pico-8 play session: hold → + tap 🅾

[t = 4 s] hold → ~4s, tap 🅾 ~7×
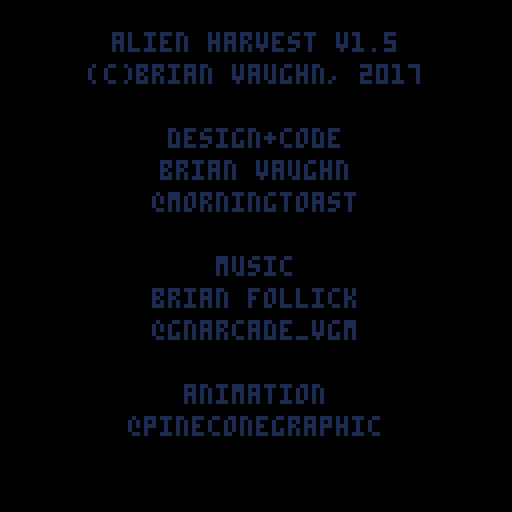
[t = 6 s] hold → ~6s, tap 🅾 ~10×
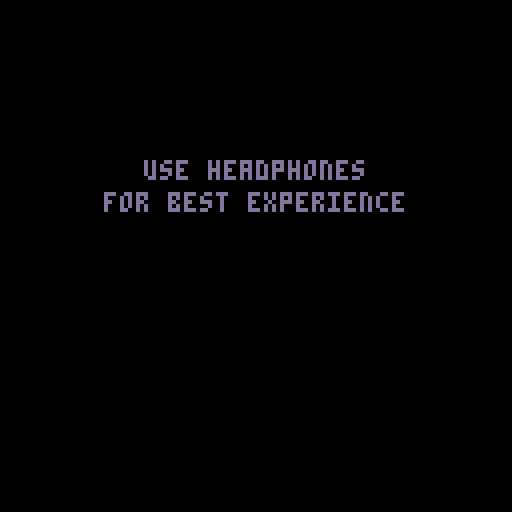

pico-8 cartridge
version 11
__lua__
--alien harvest
--brian vaughn, 2017


tm,tmo,gt=0,false,0
txt_rtt="return to transport beacon"

-- #player
function p_upd()
	if gameover<1 then
		if not mini_mode and p_freeze==0 then
			mini_batt=max(mini_batt-1,0)

			p_cx=p_x+8
			p_cy=p_y+8

			p_tx,p_ty=px_to_tile(p_cx,p_cy)
			p_dx,p_dy,p_xdir,p_ydir=0,0,0,0

			local tile=get_tile(p_tx,p_ty)

			if btnl	then p_dx=-1 p_flip=true end
			if btnr	then p_dx=1 p_flip=false end
			if btnu	then p_dy=-1 end
			if btnd	then p_dy=1 end



			if p_dx!=0 or p_dy!=0 then 
				p_spr=anim(p_anim)
			else
				p_spr=anim(p_anim,true)
			end

			if not blocked(p_x,p_y, p_dx,p_dy, {y=6,x=6,w=4,h=4}) then
				p_x+=p_dx
				p_y+=p_dy
			end



			p_tiles(tile)

			if btnxp then
				if p_st==2 then
					sfx(13)
					p_bullet()
				end

				if p_st==3 then
					sfx(14)
					add_bait(p_cx,p_cy)
				end

				p_st=1
				p_anim={l={32,34,36,34},f=1,r=8}
				p_spr=anim(p_anim,true)
			end

			if btnzp then
				if not tmo then
					if mini_batt<=0 then
						sfx(17)
						mini_mode=true
						gen_mini()
					else
						sfx(12)
						tkr("scanner battery recharging",true)
					end
				else
					sfx(12)
					tkr("scanner broken",true)
				end
			end
		else
			if btnzp and p_freeze==0 then
				mini_mode=false
				mini_batt=sec(7)
			end
		end
		
	end
	
	
	if p_freeze>0 then p_freeze-=1 end
end

function p_drw()
	if p_freeze>0 then pal(10,13) end
	spr(p_spr, p_x,p_y, 2,2, p_flip)
end


function p_tiles(tile)
	if tile.o==4 then
		sfx(16)
		if yesno() or (level_id==3 and dget(3)<1) then
			p_st,p_spr=2,64
			p_anim={l={64,66,68,66},f=1,r=8}
			tkr("pulse rifle equipped",true)
		else
			p_st,p_spr=3,96
			p_anim={l={96,98,100,98},f=1,r=8}
			tkr("bait equipped",true)
		end
		
		p_spr=anim(p_anim,true)
		p_bodies+=1
		bishop=false
		
		if tmo then 
			if lvl.bodies==p_bodies then
				achv_c+=1
				unlock(2)
			end
		end

		tile_attr(p_tx,p_ty)
	end
	
	if tile.o==3 then
		local cargo="cargo bay is full;"..txt_rtt
		if p_eggs<quota then
			p_eggs=min(p_eggs+1,quota)
			lvl.eggs=max(lvl.eggs-1,0)
			
            sfx(16)
			tile_attr(p_tx,p_ty)
			tkr("alien egg collected",true)
			l_egg=false
			
			if p_eggs<quota then 
				if lvl.eggs<=0 then
					tkr(txt_rtt)
				else
					tkr(lvl.eggs.." eggs remaining") 
				end
			else
				tkr(cargo)
				sfx(11)
			end
			
			
		else
			if tile_t==0 then
                sfx(12)
				tkr(cargo,true)
			end
		end
		tile_t+=1
	else
		tile_t=0
	end
	
	
	-- #transport
	if tile.o==6 then
		local lt="wait at beacon. dropship landing;leaving "..lvl.name
		local ds="dropship unavailable"
		if tran_st==0 then tran_st=1 end
		
		if not finale then
			if (lvl.eggs<=0 or p_eggs==quota) and tran_t==0 then
				sfx(15)
				tkr(lt,true)
				tran_st=2
			else
				if tran_t==0 then 
					sfx(12)
					tkr(ds..";find remaining eggs",true) 
				end
			end
			
			if tran_t==sec(tran_w) and tran_st==2 then
				if p_eggs==quota then
					finale_init()
				else
					start_init()	
				end
			end
			
		else
			if det_st==2 then
				if tran_t==0 then
					sfx(15)
					tkr(lt,true)
					tran_st=2
				end
				
				if tran_t==sec(tran_w) and tran_st==2 then
					vic_init()
				end
			else
				
				if tran_t==0 then 
					sfx(12)
					tkr(ds..";find detonator",true) 
				end
			end
		end
		
		tran_t+=1
	else
		if tran_st==2 then
			sfx(12)
			tkr("dropship canceled. "..txt_rtt,true)
		end
        tran_t,tran_st=0,0
	end
	
	
	
	-- #bombarm
	if tile.o==7 then
		if bomb_t==0 then 
			sfx(18)
			tkr("arming bomb",true) 
		end

		tile.bomb_st=1

		if bomb_t==sec(2) then 
			lvl.bombs=max(0,lvl.bombs-1)


			sfx(11)
			tkr("bomb armed and ready",true) 

			if lvl.bombs>0 then
				tkr(lvl.bombs.." bombs remaining") 
			else
				tkr("all bombs armed;find detonator") 
			end

			tile_attr(p_tx,p_ty)
		end
		
		bomb_t+=1
	else
		bomb_t,tile.bomb_st=0,0
	end
	
	
	-- #detonator
	if tile.o==8 then
		if lvl.bombs==0 then
			if det_st<2 then
				if det_t==0 then
                    sfx(18)
					tkr("stand by, intializing...",true) 
				end

				det_st=1

				if det_t==sec(4) then
					det_st=2
					tkr("countdown started;"..txt_rtt,true)
                    sfx(19)
					music(3,6000)
					tile_attr(p_tx,p_ty)
					lvl.hatch-=7
				end
			end
		else 
			if det_t==0 then sfx(12) tkr("find all bombs first",true) end
		end
		
		det_t+=1
	else
		if det_st==1 then
			sfx(12)
			tkr("countdown aborted",true)
			det_st=0
		end
		det_t=0
	end	
	
	
	if tile.o==98 and det_st==2 then
		sfx(16)
		tile_attr(p_tx,p_ty)
		jones=true
	end
end

function p_bullet()
	local tgt={}
	local heading=0
	
	local obj={
		x=p_cx,y=p_y+5,c=10,
		update=function(b)
			for k,a in pairs(actors) do
				if a.id<3 and in_range(b.x,b.y, a.cx,a.cy, 12) then
					chg_st(a,99)
					b:rm()
				end
			end
		end,
		rm=function(b) del(bullets,b) end
	}
	
	
	if p_flip then heading=.5 end

	for k,a in pairs(actors) do
		if a.id<3 then
			if in_range(a.cx,a.cy, p_cx,p_cy, 60) then add(tgt,a) end
		end
	end

	if #tgt>0 then
		local tgt = find_nearest(p_cx,p_cy, tgt)
		heading   = atan2(tgt.cx-p_cx, tgt.cy-p_cy) 
	end

	obj.dx,obj.dy = dir_calc(heading, 3)


	add(bullets,obj)	
end

-- #levels
function start_init()
	music(-1)

	local rc=rnd_table({{3,4},{11,9},{11,4},{15,14},{9,4},{11,3},{2,1}})
	
    if not finale then
        level_id+=1

        local levels={
            {name="jl-78",w=3,h=3,bombs=0,bodies=2,eggs=2,hatch=45,aliens=0,snipers=0,colors={11,3}},
            {name="col-b",w=4,h=4,bombs=0,bodies=4,eggs=3,hatch=35,aliens=1,snipers=1,colors={11,4}},
            {name="pv-418",w=5,h=3,bombs=0,bodies=7,eggs=4,hatch=25,aliens=2,snipers=2,colors={14,2}},
            {name="gva-1106",w=3,h=6,bombs=0,bodies=7,eggs=5,hatch=20,aliens=3,snipers=3,colors={9,4}},
            {name="bv-1031",w=5,h=5,bombs=0,bodies=9,eggs=6,hatch=20,aliens=3,snipers=3,colors={4,3}},
            {name="al-18",w=3,h=7,bombs=0,bodies=10,eggs=6,hatch=20,aliens=2,snipers=4,colors={2,1}}
        }


        if level_id>5 or tmo then
            local abc=split("a;b;c;d;e;f;g;h;i;j;k;l;m;n;o;p;q;r;s;t;u;w;v;y;z")
            local name=rnd_table(abc)..rnd_table(abc).."-"..random(75,850)
            local mw=random(4,6)
            local mh=random(4,6)
            local me=min(mw,mh)
            local mb=me+random(2,4)
            local ma=random(1,3)
            local ms=random(2,5)

            if level_id>7 then
                if mw<5 then mh=7 end
                if mh<5 then mw=7 end
            end

            lvl={name=name,w=mw,h=mh,bodies=mb,eggs=me,hatch=20,aliens=ma,snipers=ms,bombs=0,colors=rc}	
        else
            lvl=levels[level_id]
        end
    else 
    	local mw,mh=8,4
    	if yesno() then mw,mh=4,8 end 
        lvl={name="pco-8",w=mw,h=mh,bodies=15,eggs=3,hatch=20,aliens=3,snipers=5,bombs=3,colors=rc}	
		
		if tmo then 
			lvl.hatch=15 
			lvl.eggs=5
		end
	end

	
	function start_upd()
		if btnzp then play_init() end
	end
	
	
	function start_drw()
		draw_console()
		
		cprint("mission: "..lvl.name, 8, 10)
		
		local ax=32
		if finale then
			spr(110, 8,17, 2,2)
			print("find and arm\n3 remote bombs", ax,21, 7)
				
			spr(108, 8,38, 2,2)
			print("then find detonator\nto start countdown",ax,41, 7)
				
			spr(12, 8,60, 2,2)
			print("wait at transport\nbeacon to escape",ax,61, 7)
		else
			spr(14, 8,18, 2,2)
			print(lvl.eggs.." eggs detected.\ncollect as many as you\ncan before they hatch.", ax,22, 7)

			spr(12, 8,53, 2,2)
			print("wait at beacon when\neggs are gone\n",ax,55, 7)
		end
		
		print("press z to start",ax,83, 11)
	end
	
	cart(start_upd,start_drw)
	
end


function draw_console(nl)
	rect(0,0, 127,127, 12)
	rect(2,2, 125,93, 12)

	rect(89,95, 125,125, 12)
	rect(2,95, 87,125, 12)

	if not nl then zspr(74,2,1,90,103, 2, 1) end
	
	print("cargo bay: "..p_eggs.."/"..quota,7,100,7)
		
	local ix=5
	local iy=107

	for n=1,quota do
		if n<=p_eggs then pal(13,10) end
		spr(26,ix,iy,1,1) pal()
		ix+=8

		if n==10 then ix=5 iy+=8 end
	end	
	
end




-- #game play 
function play_init()
	p_x,p_y,p_spr=0,0,32
	p_anim={l={32,34,36,34},f=1,r=8}
	p_st,p_flip,p_freeze=0,false,0
	egg_t=sec(lvl.hatch)
	tran_st=0
	l_egg=false
	
	tkr_x,tkr_end,tkr_t=105,105,0
	tkr_log={}

	sfx_n,sfx_l=3,3
	sfx_t=sec(sfx_n)
	
	mini_mode=false
	mini_batt=0

	h_kills=0
	p_bodies=0
	h_eggs=lvl.eggs
	
	actors={}
	bullets={}

	gen_map(lvl.w,lvl.h)
	
	local txt="arrival on "..lvl.name
	tkr(txt,true)
	
	if level_id==1 then
		tkr("press z for map scan;press x to use weapon")	
	end
	
	if finale then
		tkr("find and arm 3 bombs")
	else
		tkr("scan shows "..lvl.eggs.." eggs in range")	
	end


	cart(play_upd,play_drw)
end

function play_upd()
	p_upd()
	
	function _t()
		if lvl.eggs<=0 then
			sfx(11)
			return "no more eggs detected;"..txt_rtt
		else
			return lvl.eggs.." eggs remaining"
		end	
	end
	
	if gameover<1 then
		if lvl.eggs>0 then
			egg_t=max(0,egg_t-1)
			
			if egg_t==sec(1.25) then
				l_egg=get_rndtile(3)
				tile_attr(l_egg.tx,l_egg.ty,"s",70)
			end

			if egg_t<=0 then
				if l_egg then
					tile_attr(l_egg.tx,l_egg.ty,"s",14)
				 	if few() then
						lvl.eggs-=1
						add_hugger(l_egg.tx,l_egg.ty) 
						tile_attr(l_egg.tx,l_egg.ty)
	
						tkr("egg hatch detected",true)
						sfx(11)
	
						if not finale then tkr(_t()) end
					end
				end
				
				egg_t=sec(lvl.hatch)
			end
		end
	
		sfx_n=3
		
        for k,a in pairs(actors) do
			a:update()
			a.t+=1
			
			if a.id<3 and a.st<99 then
				if in_range(p_cx,p_cy, a.x,a.y,140) then
					if in_range(p_cx,p_cy, a.x,a.y,75) then
						sfx_n=min(.3,sfx_n)
					else
						sfx_n=min(.9,sfx_n)
					end
				end
			end
		end
		
		if sfx_n!=sfx_l then sfx_t=0 sfx_l=sfx_n end
		
		sfx_t=max(sfx_t-1,0)
		if sfx_t==0 then 
			sfx(10)
			sfx_t=sec(sfx_n)
		end

		
		
		if finale then
			if det_st==2 then
				countdown=max(-1,countdown-1) 
				if countdown==0 then
					sfx(20)
					music(-1)
					gameover=2
					nuke=0
					gt=0
				end
			else
				if tkr_t==sec(8) and det_st<1 then
					if lvl.bombs>0 then
						tkr(lvl.bombs.." bombs remaining",true)
					else
						tkr("find detonator to start countdown",true)
					end
				end
			end
		else
			
			if tkr_t==sec(8) then 
				tkr(_t(),true) 
			end
		end
	else
		if btnzp and gt>=sec(1) then
            music(0,3000)
			title_init()	
		end
		
		if gameover==1 then
			if blood_t>sec(4) then
				blood_t=make_blood()
			end
			
			if gt==sec(10) then
				tkr("game over;press z to restart",true)
				gt=sec(2)
			end
			
			blood_t+=1
		end
        
        if gameover==2 then
            nuke=min(150,nuke+.5)
        end
	end

	bullet_upd()
	tkr_upd()
end

function play_drw()
	camera(p_cx-64, p_cy-62)
	
	draw_map()
	bullet_drw()
	
	palt(2,true)
	palt(0,false) 
	for k,a in pairs(actors) do
		a:draw() 
	end

	p_drw()
	pal()
	
	
	
	
	camera(0,0)
	tkr_drw()
	
	

	if mini_mode then draw_mini() end
	
	
	if gameover==1 then
		for k,b in pairs(blood) do circfill(b[1],b[2],b[3], 8) end
	end
	
	if gameover==2 then
		circfill(64,64,nuke,7)	
		if nuke==150 then
			cprint("game over;;press z to restart",50,2)	
		end
	end
	
	
end

function make_blood()
	if #blood<100 then
		for n=0,15 do 
			add(blood,{random(34,94),random(34,94),random(5,9)}) 
			add(blood,{random(14,114),random(14,115),random(1,3)})
		end
	end	
	
	return 0
end




-- #ticker
function tkr(t,c)
	local l=split(t)
	if c then tkr_log={} end
	for k,t in pairs(l) do add(tkr_log,{t,(#t*4)}) end
	if c then tkr_next() end
end

function tkr_next()
	if #tkr_log>0 then
		tkr_txt=tkr_log[1][1]
		tkr_end=0-tkr_log[1][2]
		del(tkr_log, tkr_log[1])
		tkr_x,tkr_t=105,0
	end
end

function tkr_upd()
	if tkr_x>tkr_end then
		tkr_x=max(tkr_end-1,tkr_x-.8)
			
		if tkr_x<=tkr_end then tkr_next() end
	end
	tkr_t+=1
end

function tkr_drw()
	rectfill(0,117, 127,127, 1)
	
	if tkr_x>tkr_end then print(tkr_txt, tkr_x,120, 12) end

	rectfill(90,117, 127,127, 5)
	rect(0,117, 90,127,5) 


	if mini_batt>0 then pal(11,8) end
	spr(25, 94,120)
	pal()


	if finale then
		print(clock(countdown), 106,120, 6)
	else
		spr(26, 118,119)
		print(lvl.eggs, 113,120, 6)
	end
end




-- #minimap
function gen_mini() 
	minimap={}

	mini_x,mini_y=0,0

	for x=1,map_tilew do
		for y=1,map_tileh do
			local plot=grid[x][y]

			if plot.o==4 or plot.o==3 then add(minimap, {x=x,y=y,c=11}) end
			if plot.o==6 then add(minimap, {x=x,y=y,c=12}) end
		end
	end
	
	for k,a in pairs(actors) do
		if a.id<3 then add(minimap, {x=a.tx,y=a.ty,c=11}) end
	end
	
	add(minimap, {x=p_tx,y=p_ty,c=8})
end


function draw_mini()
	if map_w>5 or map_h>5 then
		if btnl then mini_x+=2 end
		if btnr then mini_x-=2 end
		if btnu then mini_y+=2 end
		if btnd then mini_y-=2 end
	end
	
	rectfill(0,0,127,93,0)
	
	rectfill(mini_x+6,mini_y+6, (map_tilew*2)+mini_x+8,(map_tileh*2)+mini_y+8, 3)
	rect(mini_x+6,mini_y+6, (map_tilew*2)+mini_x+8,(map_tileh*2)+mini_y+8, 11)

	for k,dot in pairs(minimap) do
		x1=(dot.x-1)*2+mini_x+7
		y1=(dot.y-1)*2+mini_y+7
		print("+",x1,y1-1,dot.c)
	end
	rectfill(0,93,127,127,0)
	rect(1,1,126,94,0)
	
	
	draw_console(1)
	
	print("+you",92,100,8)
	print("+beacon",92,108,12)
	print("+bio",92,116,11)
end







-- #bullets
function bullet_upd()
	for k,b in pairs(bullets) do
		b.x+=b.dx
		b.y+=b.dy

		if b.x<map_wpx and b.x>1 and b.y<map_hpx and b.y>1 then
			local tx,ty=px_to_tile(b.x,b.y)
			local t=get_tile(tx,ty)

			if t.o==1 then b:rm() end
			
			b:update()
		else
			b:rm() 
		end
	end
end


function bullet_drw()
	for k,b in pairs(bullets) do circfill(b.x,b.y, 2, b.c) end
end



-- #bait
function add_bait(x,y)
	local obj={
		id=3,
		x=x,y=y,
		cx=x+8,cy=y+8,
		t=0,
		update=function(self)
			for k,a in pairs(actors) do
				if a.id==2 and a.st<99 then
					if a.st<10 and in_range(a.cx,a.cy, self.cx,self.cy, 60) then
						local release=sec(5)-self.t
						
						chg_st(a,10)
						a.bait={x=self.cx,y=self.cy,release=release}
					end
				end
			end
		
			
			if self.t>sec(6) then del(actors,self) end
		end,
		draw=function(self)
			spr(11, self.x,self.y, 1,2)
		end
	}	

	
	add(actors,obj)
end

-- #sniper
function add_sniper(tx,ty)
	local obj={
		id=4,
		tx=tx,ty=ty,
		f=false,
		st=1,t=1,
		update=function(self)
			local ox=self.x+16
			local oy=self.y+4
			
			if self.f then ox=self.x-32 end
			
			if self.st==1 then
				if in_rec(p_cx,p_cy, ox,oy, 32,8) then
					sfx(13)
					local obj={
						dx=4,x=self.x+16,y=self.y+8,
						c=13,dy=0,
						update=function(b)
							if in_range(b.x,b.y, p_cx,p_cy, 10) then
								p_freeze=sec(3)
								del(bullets,b)
							end
						end
					}
				
					if self.f then 
						obj.dx=-3 
						obj.x=self.x
					end

					add(bullets,obj)
					
					
					chg_st(self,2)
				end
			end
			
			if self.st==2 then
				if self.t>sec(1) then
					local t=tile_attr(self.tx,self.ty,"o",1)
					t.s=rnd_table(bush_sprites)
					del(actors,self)
					
					local loc=get_rndtile(1)
					add_sniper(loc.tx,loc.ty)
				end
			end
		end,
		draw=ef
	}
	
	local et={o=1}
	local wt={o=1}
	
	if tx+1<map_tilew then et=grid[tx+1][ty] end
	if tx-1>1 then wt=grid[tx-1][ty] end

	if et.o!=1 and wt.o!=1 then
		if yesno() then obj.f=true end
	else
		if et.o==1 then 
			obj.f=true
		end
	end
	
	obj.x,obj.y=tile_to_px(tx,ty)
	tile_attr(tx,ty,"f",obj.f)
	tile_attr(tx,ty,"o",5)

	add(actors, obj)
end


-- #hugger
function add_hugger(tx,ty)
	local obj={
		id=1,
		tx=tx,ty=ty,dx=0,dy=0,
		flip=false,
		detect=50,
		wander_spd=.7,
		chase_spd=1.3,
		hbox={x=4,y=6,w=8,h=5},
		st=0,t=1,
		chase=false,
		navpath={},
		tile={},
		anim=hug_anim,
		update=function(self)
			if self.st==2 then
				if in_range(p_cx,p_cy, self.cx,self.cy, 40) and not self.chase then
					chg_st(self,4)
				end
			end

			alien_upd(self)

			if self.tile.o==4 then
				tile_attr(self.tx,self.ty)
				add_alien(self.tx,self.ty) 
				del(actors,self)
			end
		end,
		draw=function(self)
			if self.st!=99 then
				if self.st==2 or self.st==4 then 
					self.spr=anim(self.anim)
				else
					self.spr=anim(self.anim,true)
				end
				spr(self.spr,self.x,self.y,2,2,self.flip)
			else
				spr(44,self.x,self.y,2,2)
			end
		end
	}
	
	obj.x,obj.y=tile_to_px(tx,ty)
	obj.cx=obj.x+8
	obj.cy=obj.y+8

	add(actors, obj)
end

-- #alien
function add_alien(tx,ty)
	local obj={
		id=2,
		tx=tx,ty=ty,dx=0,dy=0,
		flip=false,
		hbox={x=4,y=4,w=8,h=8},
		st=0,t=1,
		detect=50,
		wander_spd=.5,
		chase_spd=1.1,chase=false,
		navpath={},
		bait=false,
		anim={l={128,130,132,130},f=1,r=8},
		update=function(self)
			if self.st<10 then
				if in_range(p_cx,p_cy, self.cx,self.cy, 60) and not self.chase then
					chg_st(self,4)
				end
			end
		
			alien_upd(self)
			
			if self.st==10 then
				local heading   = atan2(self.bait.x-self.x, self.bait.y-self.y) 
				self.dx,self.dy = dir_calc(heading, 1)
				self.flip=s_flip(heading)
				self.chase=false
				
				chg_st(self,11)
			end
			
			if self.st==11 then
				if not in_range(self.bait.x,self.bait.y, self.cx,self.cy, 12) then
					if not blocked(self.x,self.y, self.dx,self.dy, self.hbox) then
						self.x+=self.dx
						self.y+=self.dy
					end
				end
				
				if self.t>=self.bait.release then
					self.bait=false
					chg_st(self,0)
				end
			end
			
			
		end,
		draw=function(self)
			if self.st!=99 then
				if self.st==2 or self.st==4 then 
					self.spr=anim(self.anim)
				else
					self.spr=anim(self.anim,true)
				end
				spr(self.spr,self.x,self.y,2,2,self.flip)
			else
				spr(44,self.x,self.y,2,2)
			end
		end
	}
	
	obj.x,obj.y=tile_to_px(tx,ty)
	obj.cx=obj.x+8
	obj.cy=obj.y+8
	
	if tmo then
		obj.chase_spd=1.3
		obj.detect=60
	end

	add(actors, obj)
end


-- #walker
function alien_upd(self)
	if self.st==99 and self.t>sec(3) then
		if self.id==1 and level_id==3 then
			h_kills+=1 
			if h_kills==h_eggs then unlock(3) end
		end
		del(actors,self)
		return
	end
	
	-- id:1=hugger,2=alien
	local id=self.id
	local dest={}
	
	self.cx=self.x+8
	self.cy=self.y+8
	self.tx,self.ty=px_to_tile(self.cx,self.cy)
	self.tile=get_tile(self.tx,self.ty)

	if self.st<99 then
		if in_range(p_cx,p_cy, self.cx,self.cy,9) then
			chg_st(self,98)
			-- #dead
			mini_mode=false
			blood_t=sec(5)
			gt=0
			music(-1)
			tkr("game over;press z to continue",true)
			gameover=1
			pf_list={}
			p_spr=46
		end
	end


	if self.st==0 then
		self.chase=false
		self.speed=self.wander_spd
		self.wpcount=3
		
		if self.t<2 then
			local near=false

			if id==1 then
				near=find_nearest(self.x,self.y, filter_tiles(4))
				self.wpcount=5
			end

			if not near then 
				near={tx=self.tx,ty=self.ty}
				while near.tx==self.tx and near.ty==self.ty do
					near=get_rndtile(0) 
					
					if id==2 and rnd()<.25 then near={tx=p_tx,ty=p_ty} end
				end
			end

			self.navpath,self.endpoint,self.waypoint=pathfind(self.tx,self.ty, near.tx,near.ty)
		end
		
		if self.t>sec(2) then
			chg_st(self,1)
		end
	end
	
	
	if self.st==1 then
		self.dest=pf_list[self.navpath[self.waypoint]]
		
		if not self.dest then
			chg_st(self,0)
		else
			self.dest.x,self.dest.y=tile_to_px(self.dest.tx,self.dest.ty)	

			local heading   = atan2(self.dest.x-self.x, self.dest.y-self.y) 
			self.dx,self.dy = dir_calc(heading, self.speed)
			self.flip=s_flip(heading)

			chg_st(self,2)
		end
	end
	
	
	if self.st==2 then
		self.x+=self.dx
		self.y+=self.dy
		
		if self.chase and not in_range(p_cx,p_cy, self.cx,self.cy, self.detect+15) then
			self.chase=false
			self.speed=self.wander_spd
			self.wpcount=rand(3,2)
		end
		local r=7
		if self.tx==p_tx and self.ty==p_ty then r=1 end
		
		
		if in_range(self.cx,self.cy, self.dest.x+8,self.dest.y+8, r) then
			self.waypoint+=1
			self.wpcount-=1

			if self.waypoint>#self.navpath then
				chg_st(self,0)
			else
				if self.wpcount==0 then
					chg_st(self,3)
				else
					chg_st(self,1)
				end
			end
		end
		
	end
	
	
	if self.st==3 then
		if in_range(p_cx,p_cy, self.cx,self.cy, self.detect) then
			chg_st(self,4)
		else
			if self.t>sec(2.5) then
				if id==1 then
					local tile=get_tile(self.endpoint.tx,self.endpoint.ty)
					if tile.o==4 then
						self.wpcount=rand(6,2)
						chg_st(self,1)
					else
						chg_st(self,0)
					end
				end

				if id==2 then
					self.wpcount=rand(3,2)
					chg_st(self,1)	
				end
			end
		end
	end
	
	
	if self.st==4 then
		self.navpath,self.endpoint,self.waypoint=pathfind(self.tx,self.ty, p_tx,p_ty)	
		self.speed=self.chase_spd
		self.wpcount=99
		self.chase=true
		chg_st(self,1)
	end
end


-- #map
-- 0=empty;1=wall;2=spawn;3=egg;4=body;5=sniper;6=beacon;7=bomb;8=detonator;9=queen;98=jones;99=grass
function draw_map()
	function grass() 
		pal(11,lvl.colors[1])
		pal(3,lvl.colors[2])
	end
	
	
	for x=1,map_tilew do
		for y=1,map_tileh do
			local plot=grid[x][y]
			local px,py=tile_to_px(x,y)
			
			if in_range(px,py, p_cx,p_cy, 80) then
				grass() 
				if plot.o==1 then
					spr(plot.s, px, py, 2,2)
				end
				
	            if plot.o==3 then
					spr(plot.s,px,py,2,2)
				end
	            
	            if plot.o==5 then
					spr(42,px,py, 2,2, plot.f)
				end
				
				if plot.o==99 then
					spr(plot.s,px,py,2,1)
				end
				pal()
				
	            
	            if plot.o==7 then
	            	if plot.bomb_st==1 then plot.bomb_st=0 pal(12,8) end
	                spr(110, px,py, 2,2)
					pal()
	            end
	            
	            if plot.o==8 then
	            	if det_st==1 then pal(12,8) end
	                if det_st<3 then spr(108, px,py, 2,2) end
					pal()
	            end
				
				if plot.o==4 then
					spr(9,px,py+3,2,1)
				end
	            
				
					
				if plot.o==6 then
					if tran_st>0 then pal(12,8) pal(13,8) end
					spr(12,px,py,2,2) pal()
				end
				
				if plot.o==98 then
					spr(38,px,py,2,2)
				end
				
				if plot.o==9 then
					pal(11,1) pal(3,1)
					zspr(42,2,2,px-16,py-8, 2, 1) pal()
				end
				
			end
			
			--rect(px,py,px+16,py+16,5)
		end
	end

	grass()
	for m=0,map_tileh do
		spr(3, -15, (16*m), 2,2)
		spr(1, map_wpx, (16*m), 2,2)
	end
	
	for m=-1,map_tilew do
		spr(5, (16*m), -15, 2,2)
		spr(3, (16*m),map_hpx, 2,2)
	end
	
	pal()

end


function gen_map(w,h)
	map_w,map_h=w,h
	map_wpx,map_hpx=map_w*128,map_h*128
	map_tilew,map_tileh=map_w*8,map_h*8
	grid={}
	pf_list={}
	
	for x=1,map_tilew do
		grid[x]={}
		
		for y=1,map_tileh do
			grid[x][y]={
				tx=x,ty=y,
				n=0,f=0,g=0,h=0,p=0,status=0,
				o=0,s=0,
				w=true --is tile empty?
			}
		end
	end

	for mx=1,map_w do
		for my=1,map_h do
			local lx,ly=0,0
			
			while (lx==0 and ly==0) or (lx==1 and ly==0) do
				lx=rand(14,0)
				ly=rand(2,0)
			end
				
			create_screen(mx,my, lx,ly)
			
		end
	end
	
	
	if finale then
		local qx=map_w
		local qy=rand(map_h)
		local ps_x=1
		local ps_y=rand(map_h)
		
		if map_h>map_w then
			qx=rand(map_w)
			qy=map_h
			ps_x=rand(map_w)
			ps_y=1
		end

		create_screen(ps_x,ps_y, 0,0)
		create_screen(qx,qy, 1,0)
	else
		create_screen(rand(map_w),rand(map_h), 0,0)
	end

	local n=1
	local snipers={}
	for x=1,map_tilew do
		for y=1,map_tileh do
			local plot=grid[x][y]
			
			pf_list[n]=plot
			plot.n=n
			n+=1
			
			if plot.o==5 then add(snipers,plot) end
		end
	end
    
    if #snipers>0 then
		for n=1,lvl.snipers do
			local t=rnd_table(snipers)

            add_sniper(t.tx,t.ty)
            del(snipers,t)
		end

		for k,t in pairs(snipers) do
			grid[t.tx][t.ty].o=1
			grid[t.tx][t.ty].s=rnd_table(bush_sprites)
		end
	end

    if finale then
    	add_tiles(lvl.bombs, 2,7, 256,256,function(tx,ty)
			tile_attr(tx,ty, "bomb_st", 0)
		end)
		
		add_tiles(1, 0,98, 1,256)
    end

    add_tiles(lvl.bodies, 0,4, 100,70)
    add_tiles(lvl.eggs, 2,3, 130,130, function(tx,ty)
		tile_attr(tx,ty, "s", 14)
	end)
	lvl.eggs+=map_eggs
    
	local ac=0
	while ac<lvl.aliens do
		local t=get_rndtile(0)
		
		if not in_range(t.x,t.y, p_cx,p_cy, 150) then
			add_alien(t.tx,t.ty)
			ac+=1
		end
	end
    
    
	local empty=filter_tiles(0)
	local half=flr(map_tilew*map_tileh*.2)
	for n=0,half do
		local t=rnd_table(empty)
		t.o=99
		if yesno() then t.s=7 else t.s=23 end
		t.h=rand(2)
	end
	
end


bush_sprites={1,3,5,40,72}
function create_screen(mx,my, lx,ly)
	function read_spritelayout(sprx,spry)
		local ox=sprx*8
		local oy=112+(spry*8)
		local set={}

		for sx=0,7 do
			local pxx=sx+1
			set[pxx]={}

			for sy=0,7 do
				local pxy=sy+1
				set[pxx][pxy]=sget(sx+ox,sy+oy)
			end
		end

		return set
	end
	
	
	local smap=read_spritelayout(lx,ly)
	for spx=0,7 do
		for spy=0,7 do
			local tilex=spx+1 + (mx-1)*8
			local tiley=spy+1 + (my-1)*8
			local pxc=smap[spx+1][spy+1]
			local tile={o=0,w=true}
			local bspr=rnd_table(bush_sprites)
			
			--bush/rock wall
			if pxc==11 or pxc==3 or pxc==6 then 
				tile.o=1
				tile.s=bspr
				tile.w=false
				
				if pxc==6 then tile.s=rnd_table({76,78}) end
			end

			-- sniper/bush
			if pxc==3 and lvl.snipers>0 then 
				tile.o=5
				tile.s=bspr
				tile.w=false
			end
			
			
			if pxc==12 then tile.o=6 end -- beacon
			if pxc==15 then tile.o=2 end -- spawn
			
			-- egg
			if pxc==2 then 
				tile.o=3
				tile.s=14
				map_eggs+=1
			end
			
			-- detonator
			if pxc==14 then 
				tile.o=8
				det_st=0
				det_t=0
			end
			
			-- queen
			if pxc==9 then tile.o=9	end
			
			-- player
			if pxc==8 then
				p_x,p_y,p_cx,p_cy=tile_to_px(tilex,tiley)
				p_tx,p_ty=tilex,tiley
			end
			
			for k,v in pairs(tile) do grid[tilex][tiley][k]=v end

		end
	end	
end




-- #intro
function intro_init()
	function intro_drw()
		fd_upd() 
		cprint("alien harvest v1.5;(c)brian vaughn, 2017;;design+code;brian vaughn;@morningtoast;;music;brian follick;@gnarcade_vgm;;animation;@pineconegraphic", 8, fd_c)
		if gt==sec(3.5) then fd_out() end
	end
    
    function p2()
        fd_init(title_init)
        cart(ef,function()
            fd_upd()
            cprint("use headphones;for best experience", 40, fd_c)
            if gt==sec(2.25) then fd_out() end
        end)
    end
    
    fd_init(p2)
	music(0,4000)
	
	cart(ef,intro_drw)
end


-- #story
function story_init()
	local sx=1
	local lspr=14
	local al={l={128,130,132,130},f=1,r=8}
	local hugspr=anim(hug_anim,true)
	local alspr=anim(al,true)

    fd_init()

	function story_upd()
		if btnzp or gt>sec(12) then 
			start_init()
			fp=false
		end

		if gt>sec(3) then
			lspr=anim(hug_anim)
			if sx>=80 then lspr=anim(al) end
			
			sx=min(sx+.5,130)
		end
        
        fd_upd()

	end 

	function story_drw()
		cprint("dylan burke is finishing the;job his father failed to;complete on lv-426.;;he must be stopped.;;;explore planets and collect;alien eggs before burke can;get to them.",8, fd_c)
		palt(2,true)
		spr(lspr,sx,105,2,2)
		if sx<80 then spr(9, 80,111,2,1) end
		pal()
	end


	cart(story_upd,story_drw)
end





-- #title
fp=true
hug_anim={l={160,162,164,162},f=1,r=8}
function title_init()
	finale=false
	level_id=0
	p_eggs=0
	map_eggs=0
	gameover=0
	grid={}
	blood={}
	levels={}
	achv_c=0
	bishop=true
	
	
	local ty=-8
	local hugspr=anim(hug_anim,true)
	local hugx=-16
	local gst=1

	fd_init()

	function title_upd()		
		if btnzp then
			if gst==1 then
				tmo=false
				countdown=sec(40)
				tran_w=5
				quota=12
				
				if fp then story_init() else start_init() end 
			end

			if gst==3 and tm>0 then
				tmo=true
				countdown=sec(30)
				quota=20
				tran_w=7
				fp=false
				
				start_init()
			end
			
			if gst==2 then help_init() end
			if gst==4 then achv_init() end

		end

		if btnp(2) then gst-=1 end
		if btnp(3) then gst+=1 end
		
		if gst>4 then gst=1 end
		if gst<1 then gst=4 end
        
		
		if gt>sec(1.5) then fd_upd() end
		hugspr=anim(hug_anim)
	end 
	
	function title_drw()
		local label="normal mode"
		
		if gst==2 then label="how to play" end
		if gst==3 then if tm>0 then label="terror mode" else label="mode locked" end end
		if gst==4 then label="achievements" end
		
		
		ty=min(60,ty+1)
		cprint("a l i e n",ty,12)
		cprint("harvest",68,fd_c)
		
		if gt>sec(2.2) then
			spr(90,60,94)
			cprint(label,100,6)
			spr(90,60,103,1,1,false,true)
		end
		palt(2,true)
		
		if gt>sec(4) then 
			hugx=min(135,hugx+.5) 
			spr(hugspr,hugx,80,2,2)
		end
	end
	
	cart(title_upd,title_drw)
end

-- dget() 0=terror;1=no weapons;2=all bodies;3=kill huggers;4=save jones;5=ripley
function achv_init()
    function achv_drw()
        cprint("achievements",10,12)
        
        if tm>0 then tc1=10 else tc1=1 end
        if dget(1)>0 then tc2=10 else tc2=1 end
        if dget(2)>0 then tc3=10 else tc3=1 end
        if dget(3)>0 then tc4=10 else tc4=1 end
        if dget(4)>0 then tc5=10 else tc5=1 end
		if dget(5)>0 then tc5=10 else tc5=1 end
        
        cprint("terror mode",30,tc1)
        cprint("bishop's dozen",40,tc2)
        cprint("bone collector",50,tc3)
        cprint("no hugs",60,tc4)        
        cprint("save jonesy",70,tc5)
		cprint("ripley's revenge",80,tc5)
        cprint("see manual for details",100,7)    
    end

    cart(function() if btnzp then title_init() end end,achv_drw)
end

function unlock(id)
	achv_c+=1
	local c=dget(id)
	if c<1 then
		dset(id,1)
		sfx(23)
	end
end

-- #help
function help_init(auto)
	function help_upd()
		if btnzp then cart(help_last, help_p2) end
	end
	
	function help_last()
		if btnzp then title_init() end
	end
	
	function help_p1()
		palt(2,true)
		spr(14, 5,6, 2,2)
		print("explore planets until\nyou find and collect\n12 alien eggs", 26,8, 7)
		
		spr(12, 5,34, 2,2)
		print("wait on beacon when\nall eggs are gone\nto go to next planet",26,34, 7)
		
		spr(9, 6,62, 2,1)
		print("search bodies to\nequip weapons\n\n\n\n\142 or z for map scan\n\n\151 or x to use weapon", 26,60,7)
				
		
		
		pal()
		rect(0,0,127,127,12)
		rect(2,2,125,125,12)
	end
	
	function help_p2()
		palt(2,true)
		spr(64, 7,8, 2,2)
		print("gun has one shot.\nauto-aims at aliens", 28,8, 7)

		spr(96, 7,30, 2,2)
		print("bait will distract\nlarge aliens", 28,30,7)
		

		cprint("avoid aliens", 52, 8)

		spr(160, 6,60, 2,2) 
		print("facehuggers find bodies\nto become aliens",28,62, 7)
		
		spr(128, 5,80, 2,2) 
		print("aliens search and chase\nwhen you are near",28,80, 7)

		
		spr(42, 6,100, 2,2) 
		print("jungle alien attack\nparalyzes. invincible.",28,100, 7)

		pal()
		
		rect(0,0,127,127,12)
		rect(2,2,125,125,12)
	end
	
	cart(help_upd, help_p1)
end




-- #finale
function finale_init()
    finale=true
    fd_init()

    function finale_upd()
        fd_upd()
        if btnzp then start_init() end
    end
    
    
    function finale_drw()
        cprint("with burke's plans ruined you;must now eliminate the source.;;the queen.;;travel to pco-8 and blow it up.;;it's the only way to stop;this nightmare once and for all.",8, fd_c)
        
        if gt>sec(3) then cprint("press z to continue",100,6) end
    end


    cart(finale_upd,finale_drw)
end


-- #victory
function vic_init()
    fd_init()
    music(-1)
	music(0,2000)

	if tm<1 then 
		tm=1
		unlock(0)
	end
	
	if tmo then unlock(5) end
	if jones then unlock(4) end
	if bishop then unlock(1) end

    function vic_upd()
        if btnzp and gt>sec(2) then 
        	if achv_c>0 then
        		fd_init()
				achv_c=0
        		cart(vic_upd,vic_unlock)
        	else
        		title_init() 
        	end
        end
    end
    
    function vic_drw()
		local tc=fd_c
    	if gt>sec(2.5) then
    		fd_upd()
			if fd_s==2 and fd_c==7 then tc=12 end

			cprint("mission accomplished",10, tc)
			cprint("burke and the company have;been stopped once again.;but for how long?;;;;;press z to return home;;;",30, fd_c)
		end
		
		spr(14,55,55,2,2)
	end

	function vic_unlock()
		fd_upd()
		cprint("achievement unlocked",40, fd_c)
    end


    cart(vic_upd,vic_drw)	
end




-- #loop
cartdata("ahmt2017")

function ef() end
function cart(u,d) cart_upd,cart_drw=u,d gt=0 end

function _init()
	tm=dget(0)

	intro_init()
end


function _update60()
	btnl=btn(0)
	btnr=btn(1)
	btnu=btn(2)
	btnd=btn(3)
	btnzp=btnp(4)
	btnxp=btnp(5)
	
	cart_upd()

	gt=min(25000,gt+1)
end


function _draw()
	cls()
	cart_drw()
	
	
end





-- #utilities
function chg_st(o,ns) o.t=0 o.st=ns end
function rand(x,n) n=n or 1 return flr(rnd(x))+n end
function sec(f) return flr(f*60) end
function cprint(s,y,c) 
	local all=split(s)
	for k,t in pairs(all) do
		print(t,64-(#t*2),y,c) 
		y+=8
	end
end
function yesno() if rnd()<.5 then return true end return false end

function s_flip(d)
	if d>.25 and d<.75 then return true end
	return false
end

function random(min,max)
	n=flr(rnd(max-min))+min
	return n
end

function rnd_table(t)
	local r=flr(rnd(#t))+1
	return(t[r])
end

function dir_calc(angle,speed)
	local dx=cos(angle)*speed
	local dy=sin(angle)*speed
	
	return dx,dy
end

function split(s,dc)
	dc=dc or ";"
	local a={}
	local ns=""
	s=s..";"
	
	while #s>0 do
		local d=sub(s,1,1)
		if d==dc then
			add(a,ns)
			ns=""
		else
			ns=ns..d
		end
	
		s=sub(s,2)
	end
	
	return a
end

function few() 
	local c=0
	for k,v in pairs(actors) do if v.id<3 then c+=1 end end
	if c<8 then return true end
	return false
end

--anim(obj,doquickreset)
--obj.r=tick iterator;obj.f=frame position;obj.l=table of sprite ids, each a frame
--reset=force to first frame and reset counter
function anim(obj,reset)
	if reset then
		obj.r=0
		obj.f=1
	else
		obj.r+=1
		if obj.r==8 then
			obj.f+=1
			if obj.f>#obj.l then obj.f=1 end
			obj.r=0
		end
	end
	
	return obj.l[obj.f]
end

--fd_s:0=non;1=fadein;2=hold;3=fadeout
--manually set fd_s=3 in your loop; when fadeout is done, auto-runs func
function fd_init(f)
    fd_cl={0,0,0,0,1,5,13,6,7}
	fd_i=1
	fd_t=0
	fd_s=1
	fd_f=f
    fd_c=0
end
function fd_out() if fd_s<3 then fd_s=3 fd_t=0 end end
function fd_upd()
    if fd_s==1 and fd_t==5 and fd_i<#fd_cl then
        fd_i=min(#fd_cl,fd_i+1)
        fd_c=fd_cl[fd_i]
        fd_t=0
    end
    
    if fd_s==1 and fd_i==#fd_cl then 
    	fd_s=2
    end
    
    if fd_s==3 and fd_t==5 and fd_i>1 then
        fd_i=max(1,fd_i-1)
        fd_c=fd_cl[fd_i]
        fd_t=0
        
        if fd_i==1 then
        	fd_s=0
        	if fd_f then fd_f() end
        end
    end

    if fd_s>0 then fd_t+=1 end
end


function tile_to_px(tx,ty)
	local px=(tx*16)-16
	local py=(ty*16)-16
	local cx=px+8
	local cy=py+8
	return px,py,cx,cy
end

function px_to_tile(pxx,pxy)
	local tx=flr(pxx/16)+1
	local ty=flr(pxy/16)+1
	return tx,ty
end

function get_tile(tx,ty)
	if tx<=map_tilew and tx>0 and ty<=map_tileh and ty>0 then
		local t=grid[tx][ty]

		return t
	end
end

function filter_tiles(o)
	local list={}
	
	for tx=1,map_tilew do
		for ty=1,map_tileh do
			local t=grid[tx][ty]
			t.x,t.y,t.cx,t.cy=tile_to_px(tx,ty)
			t.tx,t.ty=tx,ty
			if t.o==o then
				add(list,t)
			end
		end
	end

	return list
end


function find_nearest(x,y,list)
	local d=9999
	local n=false
	
	for i=1,#list do
		local t=list[i]
		local a = abs(t.x-x)/16
		local b = abs(t.y-y)/16
		local far=sqrt(a^2+b^2)*16

		if far<d then
			d=far
			n=t
		end
	end

	return n,d
end


function in_range(ax,ay, bx,by, rng)
	if abs(ax-bx)<=rng and abs(ay-by)<=rng then
		return true
	else
		return false
	end
end

function tile_attr(tx,ty, key, val)
	if not key then	key="o" val=0 end
	
	grid[tx][ty][key]=val
	return grid[tx][ty]
end

function get_rndtile(occ)
	local list=filter_tiles(occ)
	
	if #list>0 then
		return rnd_table(list)
	end
	
	return false
end

function zspr(n,w,h,dx,dy,dz,fx,fy)
  sx = 8 * (n % 16)
  sy = 8 * flr(n / 16)
  sw = 8 * w
  sh = 8 * h
  dw = sw * dz
  dh = sh * dz

  sspr(sx,sy,sw,sh, dx,dy,dw,dh, fx,fy)
end


function clock(time)
	local s=flr(time/60)
	local m=time%60
	
	while s>=60 do s-=60 end
	
	if m<10 then m="0"..m end
	if s<=0 then
		s="00" 
	elseif s<10 then 
		s="0"..s
	end

	return s..":"..m
end


function add_tiles(q, src, occ, od, pd, f)
	local try=1
	local esc=1
	for i=1,q do
		try,esc=1,1
		
		local sim=filter_tiles(occ)
		while try>0 and esc<50 do
			local t=get_rndtile(src)
            local safe=0
			
			try+=1
			
			if not in_range(t.cx,t.cy, p_cx,p_cy, pd) then
				if #sim>0 then
					for k,s in pairs(sim) do
                        if not in_range(t.cx,t.cy, s.cx,s.cy, od) then
                            safe+=1
                        end
					end                    
                    
                    if safe==#sim then
                        tile_attr(t.tx,t.ty, "o", occ)
                        if f then f(t.tx,t.ty) end
                        try=0
                    end
				else
					tile_attr(t.tx,t.ty, "o", occ)
					if f then f(t.tx,t.ty) end
					try=0
				end
			end
        	
			esc+=1
		end
	end
end

function in_rec(x,y, ox,oy,ow,oh)
	if x>=ox and x<=ox+ow and y>=oy and y<=oy+oh then
		return true
	end
	
	return false
end


function blocked(px,py, dx,dy, hbox)
	function wall(t) 
		if t.o==1 or t.o==5 then return true end
		return false
	end
	
	if  px+hbox.x+dx>0 and
		py+hbox.y+dy>0 and
		px+hbox.x+dx+hbox.w<map_wpx and
		py+hbox.y+dy+hbox.h<map_hpx
	then
	
		local xl = px+hbox.x
		local xr = xl+hbox.w
		local yt = py+hbox.y
		local yb = yt+hbox.h
		
		local t1x,t1y=px_to_tile(xl+dx,yt+dy)
		if wall(get_tile(t1x,t1y)) then
			return true
		else
			local t2x,t2y=px_to_tile(xr+dx,yt+dy)
			if wall(get_tile(t2x,t2y)) then
				return true
			else
				local t3x,t3y=px_to_tile(xl+dx,yb+dy)
				if wall(get_tile(t3x,t3y)) then
					return true
				else
					local t4x,t4y=px_to_tile(xr+dx,yb+dy)
					if wall(get_tile(t4x,t4y)) then
						return true
					end
				end
			end
		end
		
		return false
	else
		return true
	end
end



function pathfind(startx,starty,goaltx,goalty)
	local navpath=find_path({x=startx,y=starty}, {x=goaltx,y=goalty})
	local endpoint=pf_list[navpath[#navpath]]
	
	return navpath,endpoint,1
end


function find_path(start_index,target_index)
	local path={}
	
	for k,v in pairs(pf_list) do
		v.p=0
		v.status=0
	end

	local start=grid[start_index.x][start_index.y]
	local target=grid[target_index.x][target_index.y]
	local open={start.n}
	local closed={}
	
	start.g=0
	start.h=abs(target.x-start.x)+abs(target.y-start.y)
	start.status=1
	
	while #open>0 do
		local current=pf_list[open[1]]
		
        for k,n in pairs(open) do
			if pf_list[n].g+pf_list[n].h<current.g+current.h then
				current=pf_list[n]
			end
		end 
	
		add(closed,current.n)
		del(open,current.n)
		current.status=2

		nchecks={
	        {x=current.tx, y=current.ty-1},
	        {x=current.tx, y=current.ty+1},
	        {x=current.tx+1, y=current.ty},
	        {x=current.tx-1, y=current.ty},        
	    }

        for k,cxy in pairs(nchecks) do
			
			if cxy.x>=1 and cxy.x<=map_tilew and cxy.y>=1 and cxy.y<=map_tileh then
				local neighbor=grid[cxy.x][cxy.y]
				
				if neighbor.n==target.n then
					target.p=current.n
					add(closed,target.n)

					path={}
					local temp={}
					local n=closed[#closed]
					
					while n!=start.n do
						add(temp,n)
						n=pf_list[n].p
					end
					
					for i=#temp,1,-1 do
						add(path,temp[i])
					end
					
					return path
				end
				
				if neighbor.w then
					if neighbor.status==0 then
						neighbor.p=current.n
						neighbor.g=current.g+1
						neighbor.h=abs(target.x-neighbor.x)+abs(target.y-neighbor.y)
						neighbor.status=1
						add(open,neighbor.n)
					elseif neighbor.status==1 then
						if current.g+1<neighbor.g then
							neighbor.p=current.n
							neighbor.g=current.g+1
						end
					end
				end
			end
		end
	end

	return path
end
__gfx__
0000000000000000000000000000000000000000000000000b0000000000000000000000a0a0000aaa0000002222262200000000000c00000000000000000000
000000000000000b00000000000000000000000000300000bbb000000000000000000000a0a0aa0000000000222226220000000000c0c0000000000000000000
000000000000300b00000000000000b0000000000033000bb0b000000000000030000000aa0aaaaa00000000222aaa22000000000ccc00000000000000000000
000000000000300b000300b0000000bb00003300003330bb0bb00030003000303030030000000aaaa0aaa00a22aaaaa200000ddd00c000000000000000000000
0000000000b0030bb00300b0000000bbb0033000003330bb0bb03330000000000000000000aa0aa00aaaaaaa220aa0a2000cc0ddd00000000000000dd0000000
0000000000b0030bb0330bb0003330b0bb033000000000bbbb03303000000000000000000aa000aaa000000022aaaa2200cccc0d00000000000000dd0d000000
0000000000bb030bb0330bb0000330bb0b00000000bbb00bb0330330030000000000000000a00000aa000000222aa22200c0ccc00d00000000000dddd0d00000
00000000000b030bbb00bb000000300bb0bb00000bbbbbbbb00033000030030000000000000a00000aa000002222622200c0cccc0000000000b0dddd0d0d0000
00000000000bb00bbb00bb0000000bbb0bbbb000bb0000bbbbb030303030300300030000bbbbbbb00000000022226222000c0ccccccc00000000ddddd00d00b0
00000000000bb00bbb0bbb000000bb0bb0bbb0000bbbbbb0b0bb03300000000000000000b00000bb000dd0002226222200000000000000000b00dddd0d0d0000
000000003000bb0bbbb0bb000000b0bbb00bbb0000bbbb00bb0bb0300000000000000000b0b0b0bb00dd0d002226222200000d0ddd00000000b00dd0d0d000b0
000000000300bb0bbbb0b000000b0bbb03300b00000000b0bbb0b0000000000030000000b00000bb0dddd0d02226222200000000000000000b0b00dd0d000000
000000000330bbb0bbb00030000bbb0003300000000bb0bb0bb0b0000000000003003000bbbbbbb00ddd0dd02262222200d0ddddddddd00000b000000000b0b0
0000000000330bb0bbbb033000bb000000300000000b0bb000bbb0000000030003030030000000000dddd0d03262232200000000000000000000b000000b0000
0000000000000bbb0bbb0000000000000000000000bbbb00000bb00003000030030303000000000000dddd00326232230c0cc0ccc0cc0c00000000b0b0000000
00000000000000000000000000000000000000000000000000000000000000000000000000000000000000002333323200000000000000000000000000000000
2222222aa22222222222222aa22222222222222aa222222200900000000000000000000000000000000003333333000022222222222222222222222222222222
222222aaaa222222222222aaaa222222222222aaaa222222090900000000000000003000b0000000000333333333330022222222222222222222222222222222
222222aa00222222222222aa00222222222222aa0022222290090900900000000003330b00030000003333333300333022222222222222222222222222222222
22222a00aa22222222222200aa22222222222200aa22222290090999900000000003330b00330000033330000330033322222222222222222222222222222222
2222aaaa00a2222222222aaa00a22222222222aa0022222200900909000000000b003330033300b0033300bbb033333322222555552222222222222222222222
222aa0aaaaaa22222222aa0aaaa2222222222aa0aa22222209000090900000000bb0033303330bb033000b000b03330322225555555222222222222222222222
222aa0aaaa0a22222222aa0aaa0a222222222aa0aa22222290999909000000000bbbb0330330bbb03300b0330b0000302225005000002222222aaa2222222222
222a000aaa00a2222222a000aa0a222222222aa0aa222222990999990000000000bbbb00330bbbb0000b03330bb00000225505050000525222aaaaa22a0a2222
222aa0a0a0a0a2222222aa0aaaa2222222222a0aaa2222220990090990000000000bbbb0330bbb00000b0330000033302250500005005052220aa0a000a0a222
2222a0aa0aa2222222222a0a0aa22222222222a0aa22222290990990990000000000bbb030bbbb03000bb03330033033220000500005050222aaaa0aa8a0a222
222220aa0aa22222222222aaa0a2222222222aaaa0222222000000000000000033330bbb00bbb03300b00000333333032000005005555050220aa0008a0a8222
22222aa222aa22222222222a0aa2222222222aaaaa2222220000000000000000033330bb0bbb033000bb0bb00000030005005005500005552228800a000a0822
2222aa2222aa22222222222aaa222222222aaa22aaa222220000000000000000003330bb0bb0333000bbbb0bb00000005050bb050b05b0bb2220a00880a0a222
2222aa22222aa2222222222aaa222222222a22222aa2222200000000000000000000030b0b033000b00bb00b0000000050b5005b0b505b5528880a8888088882
22222aa2222222222222222aa22222222222222222aa222200000000000000000000000b0b000000bb0000bb0bbb0000bb00b500b50b50502228828222822222
222222222222222222222222222222222222222222222222000000000000000000000000000000000bb00bbbbb0bb000000b00bb00bbb00b2222222222222222
222aa22222222222222aa22222222222222aa22222222222000000000000000000bbb000bbbb0000aa0770aa1770aa0000000000000000000000000000000000
22aaaa222222222222aaaa222222222222aaaa222222222200000000000000000bbbbb0bbbbbb000aa0770aa1770aa0000006660550000000000000000000000
22aa00222222222222aa00222222222222aa0022222222220000000000000000b0000b0bb000bb000aa00aaaa00aa00000066060555000000000000000000000
2a00aa2aaaaa222222aaaa22222222222aaaaa2aaaaa2222000000000000000000bbb030bbbb0b000aa00aaaa00aa00000066660555000000000006605500000
aa000aaa00aaaaa22a0aaa2aaaaa2222aa000aaa00aaaaa200000d00000d00000bb00b0330bbb00000aaaa00aaaa000000060060055500000006666605550000
aaa0aaaaaaaaaaa2aa000aaa00aaaaa2aaa0aaaaaaaaaaa20000d0d000d0d000bb00bb03300bbb0000aaaa00aaaa000000666666055500000066666605550000
22aaa000aa222222aaa0aaaaaaaaaaa222aaa000aa22222200000ddf0fdd0000bb0bb0003300bb00000aa0770aa0000000600606055500000066666605555000
22000a22a222222222aaa000aa22222222000a22a222222200b0ddddfd0d0000bb0bb0003300bb00000aa0770aa0000000666666055550000066666605555000
220aaa222222222222000a22a2222222220aa022222222220000ddddd00d00b0bb0bb0003300bb00006000000000000000600066055550000666666600555500
22a0a0a22222222222a0a0222222222222a0aa22222222220b00dddd0d0d00000b00bb003300b000060600000000000006666066005555000666666660555500
22aa00aa2222222222aa0aa222222222222aaaa22222222200b00dd0d0d000b000000003300b0000600060000000000006606606605555000666666660555500
22aa222a222222222220aaa22222222222aa2aa2222222220b0b00dd0d0000000000003330000000000000000000000006666666605555000666666660555500
2aa2222aa2222222222aaa222222222222aa22aa2222222200b000000000b0b00330033333333000000000000000000006666666605555000006666660555503
aa02222aaa2222222222a222222222222aa222aa222222220000b000000b0000b003303303000b00000000000000000000066666605555030000000000000000
0aa22222222222222222aa22222222222a22222aa2222222000000b0b000000000b000b0003b00b0000000000000000003000000000000300300030000000300
22222222222222222222222222222222222222222222222200000000000000000000000000000000000000000000000000000000000000000030000000030000
222aa222222222a2222aa22222222222222aa2222222222200000000000000000000000000000000000000000000000000000000000000000000000100000000
22aaaa2222222a2222aaaa22222222a222aaaa2222222a22000000000000000000000000000000000000000000000000000c00000000c0000000001110001000
22aa00222222a22222aa002222222a2222aa00222222a222000000000000000000000000000000000000000000000000000c00000000c0000000c01111010100
2a00aa22222a222222a0aa222222a22222a0aa22222a2222000000000000000000000000000000000000000000000000000c00000000c000000c0c0c00111010
aa0000a222a222222aa000a2222a222222aaaa2222a2222200000000000000000000000000000000000000000000000000cccccccccccc0000ccc0c0c0111010
aaa0aa0aaa2222222aaaaa0a22a222222aa000a22a2222220000000000000000000000000000000000000000000000000cc1111111111cc000cccc0c0c011010
20aa00000a222222220a0000aa2222222aaaaa0aa22222220000000000000000000000000000000000000000000000000c111111111111c000ccc0ccc0c01010
200aaaaaa22222222200aaaa0a222222220a0000a22222220000000000000000000000000000000000000000000000000c11aaa11a1a11c000cac0ccc0c01010
2000000aa2222222220a000aa2222222220000aaa22222220000000000000000000000000000000000000000000000000c111111111111c000cac0cac0c01010
20aa00a0022222222200a00a0222222222000a00222222220000000000000000000000000000000000000000000000000c11aa1aa1aa11c000ccc0cac0c01010
20a00a2002222222222000a02222222222a0a000222222220000000000000000000000000000000000000000000000000c111111111111c000cac0ccc0c01010
20a2a22a0222222222220a022222222222aa020aa222222200000000000000000000000000000000000000000000000000cccccccccccc0000ccc0cac0c01010
2a02222aa222222222220a22222222222aa2222aaa222222000000000000000000000000000000000000000000000000000111111111100000ccc0ccc0c01100
aa02222aaa2222222222aa22222222222aa222222aa222220000000000000000000000000000000000000000000000000000cccccccc0000000cc0ccc0c00003
2aa22222222222222222aaa22222222222aa222222222222000000000000000000000000000000000000000000000000000ccc1c1c1cc0003300030ccc0000b0
222222222222222222222222222222222222222222222222000000000000000000000000000000000000000000000000000000000000000000300b0300b00300
22222222ddddd22222222222ddddd22222222222ddddd222000000000000000000000000ddddd000000000000000000000000000000000000000000000000000
2222222ddddddd222222222ddddddd222222222ddddddd2200000000000000000000000ddddddd00000000000000000000000000000000000000000000000000
222222d2000dd0d2222222d2000dd0d2222222d2000dd0d20000000000000000000000d0000dd0d0000000000000000000000000000000000000000000000000
22222222ddd0dddd22222222ddd0dddd22222222ddd0dddd000000000000000000000000ddd0dddd000000000000000000000000000000000000000000000000
22222d2dd00d2d0d22222d2dd00d2d0d22222d2dd00d2d0d000000000000000000000d0dd00d0d0d000000000000000000000000000000000000000000000000
222222dd0dd222d2222222dd0dd22d02222222dd0dd222d20000000000000000000000dd0dd000d0000000000000000000000000000000000000000000000000
222d2ddd0dd22222222d2ddd0dd222d2222d2ddd0dd222220000000000000000000d0ddd0dd00000000000000000000000000000000000000000000000000000
2222ddddd0dd2222d222ddddd0dd22222222ddddd0dd2ddd00000000000000000000ddddd0dd0000000000000000000000000000000000000000000000000000
2d22dddd000dddd0d222dddd000dddd02d22dddd000ddd0200000000000000000d00dddd000dddd0000000000000000000000000000000000000000000000000
2d2dd0d0dd000d0dd22dd0d0dd000d0d2d2dd0d0dd000dd200000000000000000d0dd0d0dd000d0d000000000000000000000000000000000000000000000000
d22dd000dd2222d2d22dd000dd0222d2d22dd220ddd222220000000000000000d00dd000dd0000d0000000000000000000000000000000000000000000000000
2dd22dd00dd222222dd2222dddd222222dd2222d0dd2222200000000000000000dd00dd00dd00000000000000000000000000000000000000000000000000000
22222d2222d2222222222222dd2222222222222dd2dd2222000000000000000000000d0000d00000000000000000000000000000000000000000000000000000
22222dd22dd2222222222222d2222222222222dd222d2222000000000000000000000dd00dd00000000000000000000000000000000000000000000000000000
222222222ddd222222222222dd22222222222dd2222dd2220000000000000000000000000ddd0000000000000000000000000000000000000000000000000000
22222222222222222222222222222222222222222222222200000000000000000000000000000000000000000000000000000000000000000000000000000000
22222222222222222222222222222222222222222222222200000000000000000000000000000000000000000000000000000000000000000000000000000000
22222222222222222222222222222222222222222222222200000000000000000000000000000000000000000000000000000000000000000000000000000000
22222222222222222222222222222222222222222222222200000000000000000000000000000000000000000000000000000000000000000000000000000000
222222f22222222222222f2222222222222222f22222222200000000000000000000000000000000000000000000000000000000000000000000000000000000
2222ff2f2ff222222222f2ff222222222222ff2f2ff2222200000000000000000000000000000000000000000000000000000000000000000000000000000000
2222f222f2222222222f2222ff2222222222f222f222222200000000000000000000000000000000000000000000000000000000000000000000000000000000
222ff2222222222222ff222222222222222ff2222222222200000000000000000000000000000000000000000000000000000000000000000000000000000000
222ffff222ff222222fffff222ff2222222ffff222ff222200000000000000000000000000000000000000000000000000000000000000000000000000000000
222ffffffff0f222222ffffffff0f222222ffffffff0f22200000000000000000000000000000000000000000000000000000000000000000000000000000000
222fffffffff2222222fffffffff2222222fffffffff222200000000000000000000000000000000000000000000000000000000000000000000000000000000
2222fff00ff0f2222222fff00ff0f2222222fff00ff0f22200000000000000000000000000000000000000000000000000000000000000000000000000000000
22222222f2f22f2222222222f2f22f2222222222f2f22f2200000000000000000000000000000000000000000000000000000000000000000000000000000000
2222222f2f22f22222222222f2f22f22222222222f2f22f200000000000000000000000000000000000000000000000000000000000000000000000000000000
22222222222222222222222222222222222222222222222200000000000000000000000000000000000000000000000000000000000000000000000000000000
22222222222222222222222222222222222222222222222200000000000000000000000000000000000000000000000000000000000000000000000000000000
22222222222222222222222222222222222222222222222200000000000000000000000000000000000000000000000000000000000000000000000000000000
00000000000000000000000000000000000000000000000000000000000000000000000000000000000000000000000000000000000000000000000000000000
00000000000000000000000000000000000000000000000000000000000000000000000000000000000000000000000000000000000000000000000000000000
00000000000000000000000000000000000000000000000000000000000000000000000000000000000000000000000000000000000000000000000000000000
00000000000000000000000000000000000000000000000000000000000000000000000000000000000000000000000000000000000000000000000000000000
00000000000000000000000000000000000000000000000000000000000000000000000000000000000000000000000000000000000000000000000000000000
00000000000000000000000000000000000000000000000000000000000000000000000000000000000000000000000000000000000000000000000000000000
00000000000000000000000000000000000000000000000000000000000000000000000000000000000000000000000000000000000000000000000000000000
00000000000000000000000000000000000000000000000000000000000000000000000000000000000000000000000000000000000000000000000000000000
00000000000000000000000000000000000000000000000000000000000000000000000000000000000000000000000000000000000000000000000000000000
00000000000000000000000000000000000000000000000000000000000000000000000000000000000000000000000000000000000000000000000000000000
00000000000000000000000000000000000000000000000000000000000000000000000000000000000000000000000000000000000000000000000000000000
00000000000000000000000000000000000000000000000000000000000000000000000000000000000000000000000000000000000000000000000000000000
00000000000000000000000000000000000000000000000000000000000000000000000000000000000000000000000000000000000000000000000000000000
00000000000000000000000000000000000000000000000000000000000000000000000000000000000000000000000000000000000000000000000000000000
00000000000000000000000000000000000000000000000000000000000000000000000000000000000000000000000000000000000000000000000000000000
00000000000000000000000000000000000000000000000000000000000000000000000000000000000000000000000000000000000000000000000000000000
bb0000bbb00000b00000fffb0000000000600fbbbbb0000000b00000000bfbfb00000bbb00000000b000fffb000000000bbb0000000000000000000000000000
b000000b002200000000ffb0b0000b00000000fb0000000000f300000003fbfb00ff00000b0000b0300003bb00bbbbb000000bbb00603bb00000000000000000
00000000020000b0b300bb0000000000000f00000000000000ffbbbb000bfbf300fb00000bf0fbb0b00000000bffff3000000b6000ffbbbb0000000000000000
00000c00000009b00000ff0000000000006f00000fff00000b0000b000000b0b0003000000bbb00000ffff00000000b0003ffbb000bbbbbb0000000000000000
000800000e0000b00bb00000006f000b006ff00000bb300b0bbbff0003000b0000fb0b00000ff0000006f0000ff00ff00bbff3000fbbbbbb0000000000000000
00000000000020b0bff0bbb000fb3f03b00f60000b0f00fbbffb6ff00fb00000bffbffbbbf6ff00300f6ff0303bfff00bbbffb0003bbbb0b0000000000000000
b000000b000220000f60fffb00f3bf0b000f00b00bf00f0b00f0ff000ff60000bf3f00b0bffff6fb00ff060b000bbbb0bbb0060000bbb00b0000000000000000
bb0000bbb00000b00ff0fffb000f000b0000000000b00b0000300000bbbf00b00b0000b0b000fffb0000000b00000000b6000000000bb0bb0000000000000000
0000006000000b0b0000000b0000000b0b000b000bb00bbb000000000000000000000000000000000000000000000f60000000000bbbbbbb0000000000000000
03000000003fff0b00000b00bbbbb00b0b000b0bbff00fffb030b0000bb00000000b00600bb03b000bbfbbb06f060000bbb3f06000bbbbbb0000000000000000
0b0000b000fbb00b00300b0000ff300b0006f00bbf3000000fbfbfbb0b30f6000b0fbff00bf0bbb00bbf6bb00f0fff0600fff0000006bbbb0000000000000000
0f3fbbf00bfbb0000fbff030000fbb000b0ffb00006000000fbfffb00ff0f0000bfffb000bbbbbb00f36fff00b0fb60000bbbbf00f3bbb6b0000000000000000
0fbb6bf0000b30000bf3f0fbb300f600b3fbf30b00000300bbbf3fb0000b3000003fffb000bbbbb00fb6f000000006f000f000f000fbbbf30000000000000000
0fbfff300bf6bb060bf000fb0000fb00000b000bbff00bfb0000b0b0000bbfbb000b00b003663f0000f6f00000fffff00bbfbbb0000bbbfb0000000000000000
00bf0000000fb30b0b000f600000bb000b000b00bff00bfb0060b0b0bb0fffbb0f00b0000bbbbbb000000000606f0060003ff00000060b0b0000000000000000
b00000000000000b0bb00300000000000b000b00bbb00bb000000000b3000000060000000bbbbbb000b00bb00066000000b00000000000000000000000000000
__gff__
0000000202000000000000000000000001000002020000000000000000000000000002020000020200000000000000000000020200000202000000000000000000000000020200000000000000000000000000000202000000000000000000000000000000000000000000000000000000000000000000000000000000000000
0000000000000000000000000000000000000000000000000000000000000000000000000000000000000000000000000000000000000000000000000000000000000000000000000000000000000000000000000000000000000000000000000000000000000000000000000000000000000000000000000000000000000000
__map__
0000000000000000070800000000000005060102030405060506030403040506000000000000000000000000000000000000000000000000000000000000000000000000000000000000000000000000000000000000000000000000000000000000000000000000000000000000000000000000000000000000000000000000
0000000000000000171800000000000015161112131415161516131413141516000000000000000000000000000000000000000000000000000000000000000000000000000000000000000000000000000000000000000000000000000000000000000000000000000000000000000000000000000000000000000000000000
0000000708000000000000000000000003040000000000000000000000000000000000000000000000000000000000000000000000000000000000000000000000000000000000000000000000000000000000000000000000000000000000000000000000000000000000000000000000000000000000000000000000000000
0000001718000000000000070800000013140000000000000000000000000000000000000000000000000000000000000000000000000000000000000000000000000000000000000000000000000000000000000000000000000000000000000000000000000000000000000000000000000000000000000000000000000000
0708000000000000000000171800000001020000000000000000000000000000000000000000000000000000000000000000000000000000000000000000000000000000000000000000000000000000000000000000000000000000000000000000000000000000000000000000000000000000000000000000000000000000
1718000000000000000000000000000011120000000000000000000000000000000000000000000000000000000000000000000000000000000000000000000000000000000000000000000000000000000000000000000000000000000000000000000000000000000000000000000000000000000000000000000000000000
0000000000000000000000000000000001020000000000000000000000000000000000000000000000000000000000000000000000000000000000000000000000000000000000000000000000000000000000000000000000000000000000000000000000000000000000000000000000000000000000000000000000000000
0000000007080000000000000000000011120000000000000000000000000000000000000000000000000000000000000000000000000000000000000000000000000000000000000000000000000000000000000000000000000000000000000000000000000000000000000000000000000000000000000000000000000000
0000000017180000000000000000000705060000000000000000000000000000000000000000000000000000000000000000000000000000000000000000000000000000000000000000000000000000000000000000000000000000000000000000000000000000000000000000000000000000000000000000000000000000
0000000000000000000000000000001715160000000000000000000000000000000000000000000000000000000000000000000000000000000000000000000000000000000000000000000000000000000000000000000000000000000000000000000000000000000000000000000000000000000000000000000000000000
0000000000000000000007080000000003040000000000000000000000000000000000000000000000000000000000000000000000000000000000000000000000000000000000000000000000000000000000000000000000000000000000000000000000000000000000000000000000000000000000000000000000000000
0000000007080000000017180800000013140000000000000000000000000000000000000000000000000000000000000000000000000000000000000000000000000000000000000000000000000000000000000000000000000000000000000000000000000000000000000000000000000000000000000000000000000000
0000000017180000000000171800000005060000000000000000000000000000000000000000000000000000000000000000000000000000000000000000000000000000000000000000000000000000000000000000000000000000000000000000000000000000000000000000000000000000000000000000000000000000
0000070800000000000000000000000015160000000000000000000000000000000000000000000000000000000000000000000000000000000000000000000000000000000000000000000000000000000000000000000000000000000000000000000000000000000000000000000000000000000000000000000000000000
0000171800000000000000000000000005060000000000000000000000000000000000000000000000000000000000000000000000000000000000000000000000000000000000000000000000000000000000000000000000000000000000000000000000000000000000000000000000000000000000000000000000000000
0000000000000000000708000000000015160000000000000000000000000000000000000000000000000000000000000000000000000000000000000000000000000000000000000000000000000000000000000000000000000000000000000000000000000000000000000000000000000000000000000000000000000000
0000000000000000001718000000000000000000000000000000000000000000000000000000000000000000000000000000000000000000000000000000000000000000000000000000000000000000000000000000000000000000000000000000000000000000000000000000000000000000000000000000000000000000
0000000000000000000000000000000000000000000000000000000000000000000000000000000000000000000000000000000000000000000000000000000000000000000000000000000000000000000000000000000000000000000000000000000000000000000000000000000000000000000000000000000000000000
0000000000000000000000000000000000000000000000000000000000000000000000000000000000000000000000000000000000000000000000000000000000000000000000000000000000000000000000000000000000000000000000000000000000000000000000000000000000000000000000000000000000000000
0000000000000000000000000000000000000000000000000000000000000000000000000000000000000000000000000000000000000000000000000000000000000000000000000000000000000000000000000000000000000000000000000000000000000000000000000000000000000000000000000000000000000000
0000000000000000000000000000000000000000000000000000000000000000000000000000000000000000000000000000000000000000000000000000000000000000000000000000000000000000000000000000000000000000000000000000000000000000000000000000000000000000000000000000000000000000
0000000000000000000000000000000000000000000000000000000000000000000000000000000000000000000000000000000000000000000000000000000000000000000000000000000000000000000000000000000000000000000000000000000000000000000000000000000000000000000000000000000000000000
0000000000000000000000000000000000000000000000000000000000000000000000000000000000000000000000000000000000000000000000000000000000000000000000000000000000000000000000000000000000000000000000000000000000000000000000000000000000000000000000000000000000000000
0000000000000000000000000000000000000000000000000000000000000000000000000000000000000000000000000000000000000000000000000000000000000000000000000000000000000000000000000000000000000000000000000000000000000000000000000000000000000000000000000000000000000000
0000000000000000000000000000000000000000000000000000000000000000000000000000000000000000000000000000000000000000000000000000000000000000000000000000000000000000000000000000000000000000000000000000000000000000000000000000000000000000000000000000000000000000
0000000000000000000000000000000000000000000000000000000000000000000000000000000000000000000000000000000000000000000000000000000000000000000000000000000000000000000000000000000000000000000000000000000000000000000000000000000000000000000000000000000000000000
0000000000000000000000000000000000000000000000000000000000000000000000000000000000000000000000000000000000000000000000000000000000000000000000000000000000000000000000000000000000000000000000000000000000000000000000000000000000000000000000000000000000000000
0000000000000000000000000000000000000000000000000000000000000000000000000000000000000000000000000000000000000000000000000000000000000000000000000000000000000000000000000000000000000000000000000000000000000000000000000000000000000000000000000000000000000000
0000000000000000000000000000000000000000000000000000000000000000000000000000000000000000000000000000000000000000000000000000000000000000000000000000000000000000000000000000000000000000000000000000000000000000000000000000000000000000000000000000000000000000
0000000000000000000000000000000000000000000000000000000000000000000000000000000000000000000000000000000000000000000000000000000000000000000000000000000000000000000000000000000000000000000000000000000000000000000000000000000000000000000000000000000000000000
0000000000000000000000000000000000000000000000000000000000000000000000000000000000000000000000000000000000000000000000000000000000000000000000000000000000000000000000000000000000000000000000000000000000000000000000000000000000000000000000000000000000000000
0000000000000000000000000000000000000000000000000000000000000000000000000000000000000000000000000000000000000000000000000000000000000000000000000000000000000000000000000000000000000000000000000000000000000000000000000000000000000000000000000000000000000000
